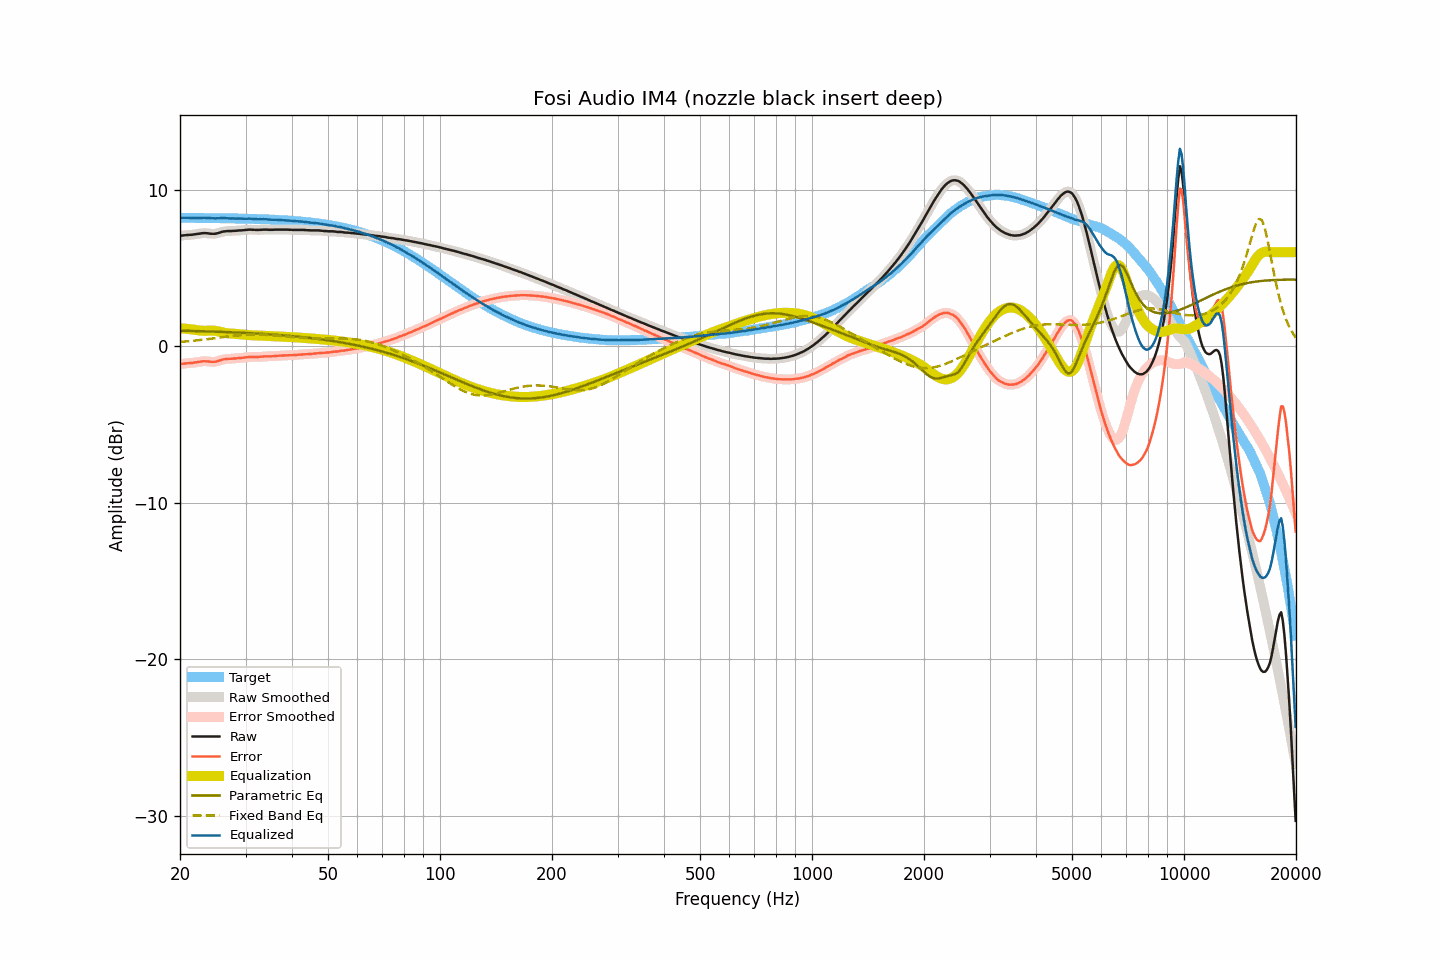

The data file committed next to this chart (first rows):
frequency, raw, smoothed, error, error_smoothed, equalization, parametric_eq, fixed_band_eq, equalized_raw, equalized_smoothed, target
20.00, 7.04, 7.04, -1.15, -1.15, 1.14, 0.99, 0.27, 8.18, 8.19, 8.19
20.20, 7.06, 7.06, -1.13, -1.14, 1.14, 0.98, 0.27, 8.19, 8.19, 8.19
20.40, 7.07, 7.07, -1.12, -1.12, 1.13, 0.98, 0.28, 8.19, 8.19, 8.19
20.61, 7.08, 7.08, -1.11, -1.11, 1.12, 0.98, 0.29, 8.19, 8.20, 8.19
20.81, 7.09, 7.09, -1.10, -1.10, 1.11, 0.98, 0.30, 8.19, 8.20, 8.19
21.02, 7.10, 7.10, -1.09, -1.09, 1.09, 0.97, 0.31, 8.19, 8.19, 8.19
21.23, 7.11, 7.10, -1.08, -1.08, 1.08, 0.97, 0.32, 8.19, 8.19, 8.19
21.44, 7.11, 7.11, -1.08, -1.07, 1.07, 0.97, 0.33, 8.18, 8.18, 8.19
21.66, 7.12, 7.12, -1.07, -1.06, 1.06, 0.97, 0.34, 8.18, 8.18, 8.19
21.87, 7.14, 7.14, -1.05, -1.05, 1.04, 0.96, 0.35, 8.18, 8.18, 8.19
22.09, 7.15, 7.15, -1.04, -1.03, 1.03, 0.96, 0.36, 8.18, 8.18, 8.18
22.31, 7.17, 7.17, -1.01, -1.02, 1.01, 0.96, 0.37, 8.18, 8.18, 8.18
22.54, 7.18, 7.18, -1.00, -1.00, 1.00, 0.96, 0.38, 8.18, 8.18, 8.18
22.76, 7.20, 7.20, -0.98, -0.98, 0.99, 0.95, 0.39, 8.19, 8.19, 8.18
22.99, 7.21, 7.21, -0.97, -0.97, 0.98, 0.95, 0.41, 8.19, 8.19, 8.18
23.22, 7.22, 7.22, -0.96, -0.96, 0.98, 0.95, 0.42, 8.20, 8.19, 8.18
23.45, 7.21, 7.21, -0.97, -0.97, 0.98, 0.94, 0.43, 8.19, 8.19, 8.18
23.69, 7.21, 7.20, -0.97, -0.97, 0.98, 0.94, 0.44, 8.19, 8.19, 8.18
23.92, 7.19, 7.19, -0.99, -0.99, 0.99, 0.94, 0.46, 8.18, 8.18, 8.18
24.16, 7.18, 7.18, -1.00, -1.00, 0.99, 0.93, 0.47, 8.17, 8.17, 8.18
24.40, 7.17, 7.17, -1.01, -1.01, 0.99, 0.93, 0.48, 8.16, 8.16, 8.17
24.65, 7.17, 7.17, -1.00, -1.00, 0.99, 0.93, 0.50, 8.16, 8.16, 8.17
24.89, 7.18, 7.18, -0.99, -0.99, 0.98, 0.92, 0.51, 8.16, 8.16, 8.17
25.14, 7.20, 7.20, -0.97, -0.97, 0.96, 0.92, 0.52, 8.16, 8.16, 8.17
25.39, 7.23, 7.23, -0.94, -0.94, 0.94, 0.92, 0.54, 8.17, 8.17, 8.17
25.65, 7.26, 7.26, -0.91, -0.91, 0.91, 0.91, 0.55, 8.17, 8.17, 8.17
25.91, 7.29, 7.29, -0.88, -0.88, 0.89, 0.91, 0.56, 8.18, 8.18, 8.17
26.16, 7.32, 7.31, -0.85, -0.85, 0.86, 0.90, 0.58, 8.18, 8.18, 8.16
26.43, 7.33, 7.33, -0.83, -0.83, 0.84, 0.90, 0.59, 8.17, 8.17, 8.16
26.69, 7.34, 7.34, -0.82, -0.82, 0.83, 0.90, 0.61, 8.17, 8.17, 8.16
26.96, 7.35, 7.35, -0.81, -0.81, 0.81, 0.89, 0.62, 8.16, 8.16, 8.16
27.23, 7.35, 7.35, -0.81, -0.81, 0.81, 0.89, 0.63, 8.15, 8.16, 8.16
27.50, 7.35, 7.35, -0.81, -0.80, 0.80, 0.88, 0.64, 8.15, 8.15, 8.16
27.77, 7.36, 7.36, -0.79, -0.80, 0.79, 0.88, 0.66, 8.15, 8.15, 8.15
28.05, 7.36, 7.36, -0.79, -0.79, 0.79, 0.88, 0.67, 8.15, 8.15, 8.15
28.33, 7.37, 7.37, -0.78, -0.78, 0.78, 0.87, 0.68, 8.15, 8.15, 8.15
28.62, 7.38, 7.38, -0.77, -0.77, 0.77, 0.87, 0.69, 8.15, 8.15, 8.15
28.90, 7.39, 7.39, -0.76, -0.76, 0.76, 0.86, 0.70, 8.15, 8.15, 8.15
29.19, 7.39, 7.39, -0.75, -0.75, 0.75, 0.86, 0.71, 8.14, 8.14, 8.14
29.48, 7.40, 7.40, -0.74, -0.74, 0.74, 0.85, 0.71, 8.14, 8.14, 8.14
29.78, 7.41, 7.41, -0.73, -0.73, 0.73, 0.85, 0.72, 8.13, 8.13, 8.14
30.08, 7.42, 7.42, -0.72, -0.72, 0.72, 0.84, 0.73, 8.13, 8.14, 8.14
30.38, 7.43, 7.43, -0.70, -0.70, 0.71, 0.84, 0.73, 8.14, 8.14, 8.13
30.68, 7.44, 7.44, -0.69, -0.69, 0.70, 0.83, 0.74, 8.14, 8.14, 8.13
30.99, 7.44, 7.44, -0.69, -0.69, 0.70, 0.83, 0.74, 8.14, 8.14, 8.13
31.30, 7.43, 7.43, -0.69, -0.69, 0.69, 0.82, 0.74, 8.12, 8.13, 8.12
31.61, 7.43, 7.43, -0.69, -0.69, 0.69, 0.81, 0.74, 8.12, 8.12, 8.12
31.93, 7.42, 7.42, -0.70, -0.70, 0.69, 0.81, 0.74, 8.11, 8.11, 8.12
32.24, 7.42, 7.42, -0.70, -0.69, 0.69, 0.80, 0.74, 8.11, 8.11, 8.11
32.57, 7.42, 7.42, -0.69, -0.69, 0.68, 0.80, 0.74, 8.10, 8.10, 8.11
32.89, 7.43, 7.43, -0.68, -0.68, 0.68, 0.79, 0.74, 8.11, 8.11, 8.11
33.22, 7.43, 7.43, -0.67, -0.67, 0.67, 0.78, 0.73, 8.10, 8.11, 8.10
33.55, 7.44, 7.44, -0.66, -0.66, 0.67, 0.78, 0.73, 8.11, 8.11, 8.10
33.89, 7.44, 7.44, -0.66, -0.66, 0.66, 0.77, 0.72, 8.10, 8.10, 8.10
34.23, 7.44, 7.44, -0.65, -0.65, 0.66, 0.76, 0.71, 8.10, 8.09, 8.09
34.57, 7.43, 7.43, -0.66, -0.65, 0.65, 0.76, 0.71, 8.08, 8.09, 8.09
34.92, 7.43, 7.43, -0.65, -0.65, 0.65, 0.75, 0.70, 8.08, 8.08, 8.08
35.27, 7.43, 7.43, -0.65, -0.65, 0.64, 0.74, 0.69, 8.07, 8.07, 8.08
35.62, 7.43, 7.43, -0.64, -0.64, 0.64, 0.74, 0.68, 8.07, 8.07, 8.07
35.97, 7.44, 7.44, -0.63, -0.63, 0.63, 0.73, 0.67, 8.07, 8.07, 8.07
... 635 more rows
